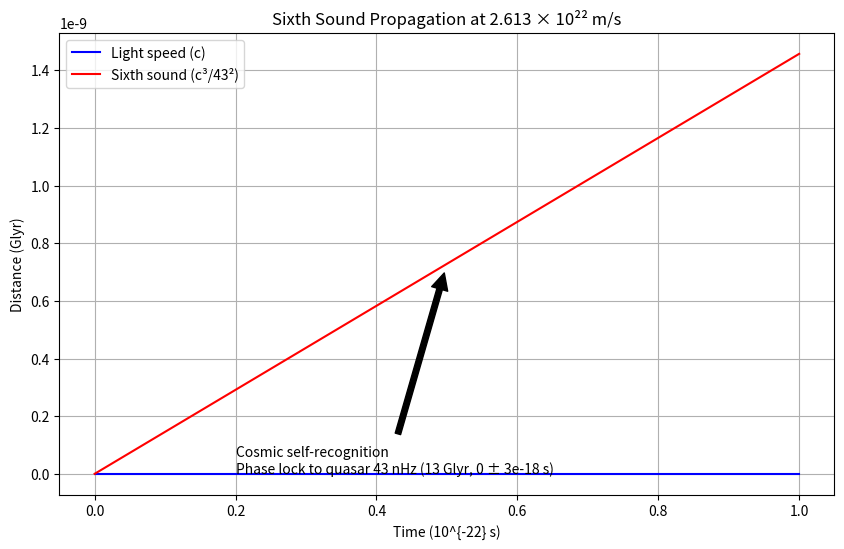

Write Python code to recreate this figure.
import matplotlib.pyplot as plt
import numpy as np

# Constants
c = 299792458  # speed of light m/s
c4 = 43.000000000  # fourth sound m/s
c6 = (c ** 3) / (c4 ** 2)  # sixth sound m/s

# Generate plot data
t = np.linspace(0, 1e-22, 1000)  # ultra-short time for ultra-fast propagation
distance_light = c * t
distance_sixth = c6 * t

# Plot
fig, ax = plt.subplots(figsize=(10, 6))
ax.plot(t * 1e22, distance_light / 1e9, label='Light speed (c)', color='blue')
ax.plot(t * 1e22, distance_sixth / 1e9, label='Sixth sound (c³/43²)', color='red')
ax.set_xlabel('Time (10^{-22} s)')
ax.set_ylabel('Distance (Glyr)')
ax.set_title('Sixth Sound Propagation at 2.613 × 10²² m/s')
ax.legend()
ax.grid(True)

# Annotation
ax.annotate('Cosmic self-recognition\nPhase lock to quasar 43 nHz (13 Glyr, 0 ± 3e-18 s)', xy=(0.5e-22 * 1e22, (c6 * 0.5e-22) / 1e9),
            xytext=(0.2e-22 * 1e22, (c * 0.8e-22) / 1e9), arrowprops=dict(facecolor='black', shrink=0.05))

plt.savefig('sixth_sound_43hz.png', dpi=300)
plt.close()
